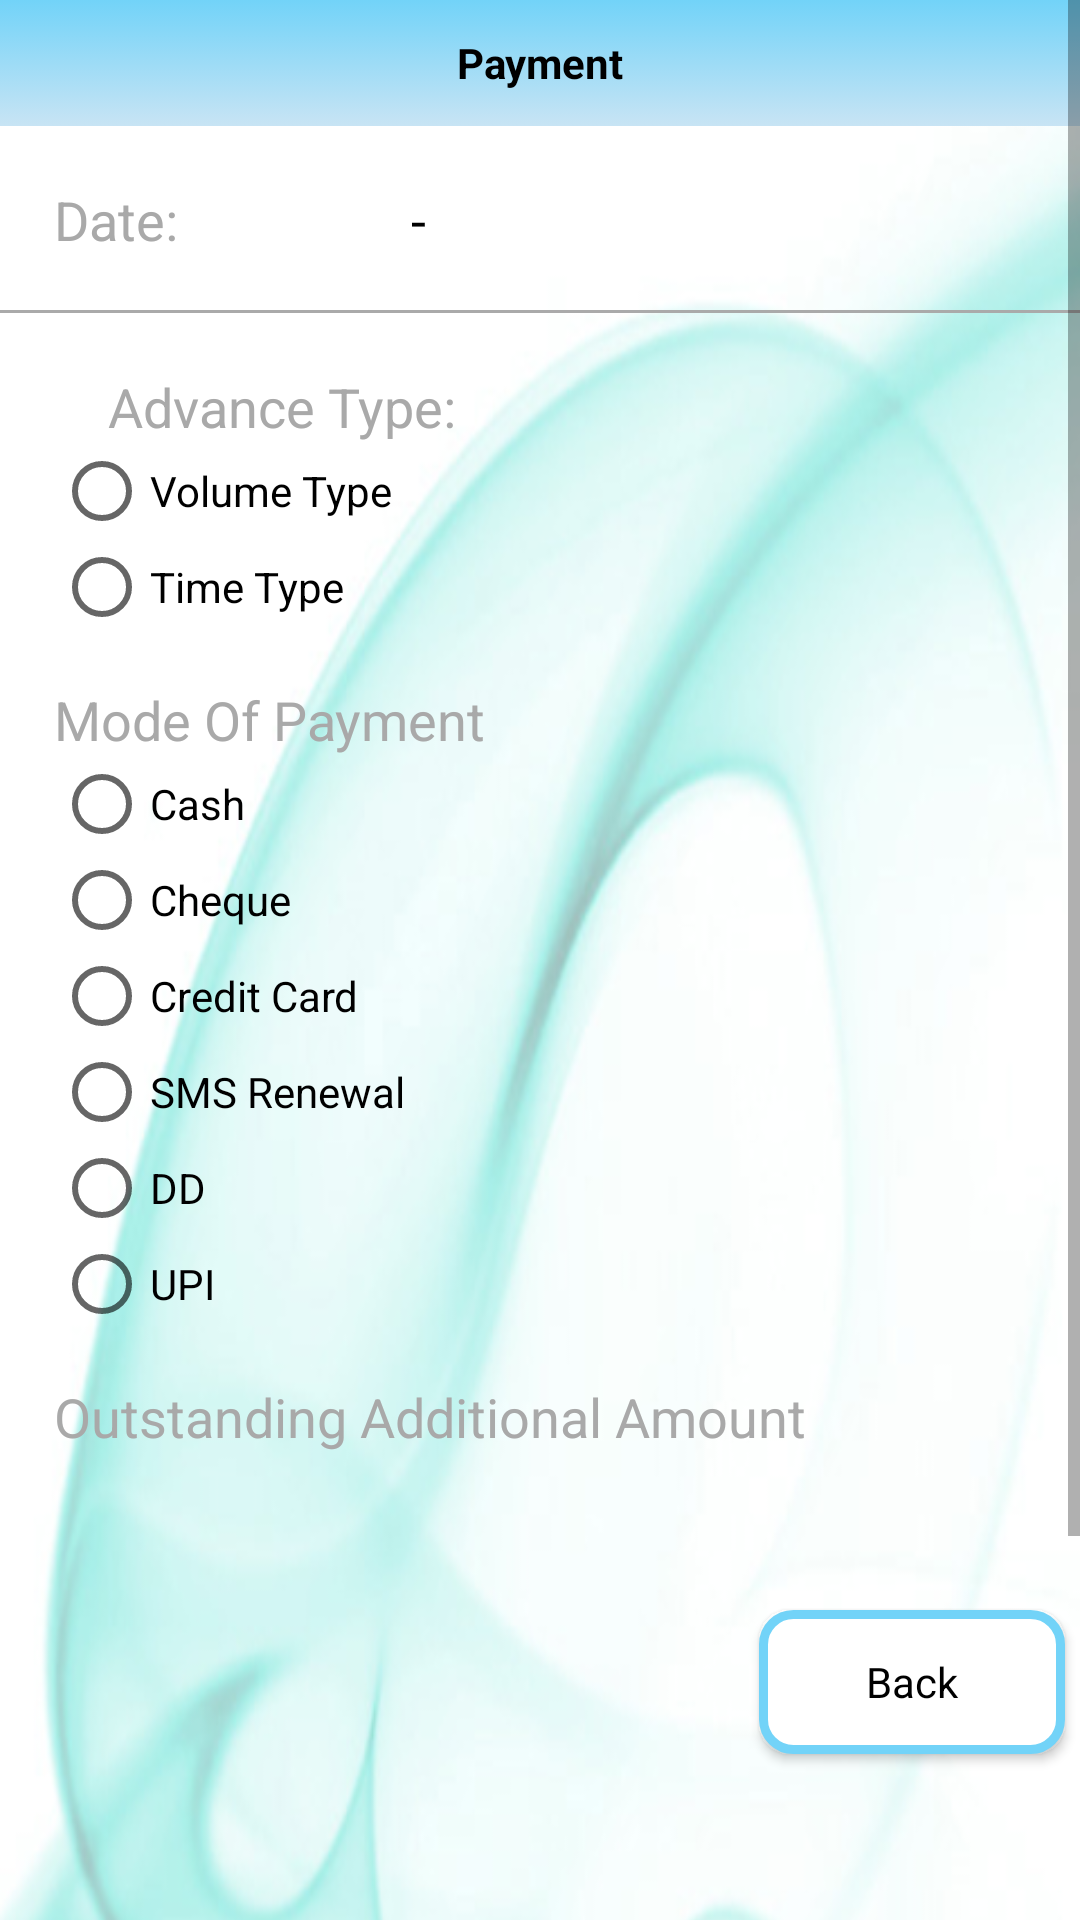

Produce the Android XML layout that renders to this screen, including the resource entries it uses.
<!-- AndroidManifest.xml: application theme AppTheme -->
<!-- res/layout/activity_renew.xml -->
<ScrollView 
    xmlns:android="http://schemas.android.com/apk/res/android"
    xmlns:tools="http://schemas.android.com/tools"
    android:id="@+id/Renewwidget"
    android:layout_width="match_parent"
    android:layout_height="match_parent">

<RelativeLayout 
    android:id="@+id/Renewwidget1"
    android:layout_width="match_parent"
    android:layout_height="match_parent"
    android:background="@drawable/bg_cnergee"
    android:orientation="vertical" >

    <TextView
        android:id="@+id/payDate"
        android:layout_width="fill_parent"
        android:layout_height="wrap_content"
        android:layout_alignBaseline="@+id/TextView01"
        android:layout_alignBottom="@+id/TextView01"
        android:layout_toRightOf="@+id/TextView01"
        android:text="@string/app_default_label"
        android:textAppearance="?android:attr/textAppearanceMedium"
        android:textColor="@color/label_black_color" />

    <include
        android:layout_width="wrap_content"
        android:layout_height="wrap_content"
        android:layout_alignParentBottom="true"
        android:layout_alignParentLeft="true"
        layout="@layout/footer" />

    <TextView
        android:id="@+id/TextView03"
        android:layout_width="fill_parent"
        android:layout_height="42dp"
        android:layout_alignParentLeft="true"
        android:layout_alignParentTop="true"
        android:background="@drawable/gradient_drawable"
        android:gravity="center"
        android:text="@string/app_payment_mode_title"
        android:textColor="#000000"
        android:textStyle="bold" />

    <TextView
        android:id="@+id/TextView01"
        android:layout_width="119dp"
        android:layout_height="wrap_content"
        android:layout_alignParentLeft="true"
        android:layout_below="@+id/TextView03"
        android:layout_marginLeft="18dp"
        android:layout_marginTop="19dp"
        android:text="@string/app_payment_mode_label_1"
        android:textAppearance="?android:attr/textAppearanceMedium"
        android:textColor="@color/label_gray_color" />

    <RadioGroup
        android:id="@+id/rg_time_volume"
        android:layout_width="match_parent"
        android:layout_height="wrap_content"
        android:layout_alignLeft="@+id/TextView01"
        android:layout_below="@+id/view1"
        android:orientation="vertical" >

        <TextView
            android:layout_width="wrap_content"
            android:layout_height="wrap_content"
            android:layout_alignParentLeft="true"
            android:layout_marginLeft="18dp"
            android:layout_marginTop="19dp"
            android:text="Advance Type:"
            android:textAppearance="?android:attr/textAppearanceMedium"
            android:textColor="@color/label_gray_color" />

        <RadioButton
            android:id="@+id/rb_volume"
            android:layout_width="wrap_content"
            android:layout_height="wrap_content"
            android:text="Volume Type" />

        <RadioButton
            android:id="@+id/rb_time"
            android:layout_width="wrap_content"
            android:layout_height="wrap_content"
            android:text="Time Type" />
    </RadioGroup>

    <View
        android:id="@+id/view1"
        android:layout_width="fill_parent"
        android:layout_height="1dp"
        android:layout_alignParentLeft="true"
        android:layout_below="@+id/payDate"
        android:layout_marginTop="18dp"
        android:background="@android:color/darker_gray" />

    <RadioGroup
        android:id="@+id/radioPayMode"
        android:layout_width="match_parent"
        android:layout_height="wrap_content"
        android:layout_alignLeft="@+id/TextView01"
        android:layout_below="@+id/TextView02"
        android:orientation="vertical" >

        <RadioButton
            android:id="@+id/radioCash"
            android:layout_width="wrap_content"
            android:layout_height="wrap_content"
            android:text="@string/app_payment_mode_label_3" />

        <RadioButton
            android:id="@+id/radioCheque"
            android:layout_width="wrap_content"
            android:layout_height="wrap_content"
            android:text="@string/app_payment_mode_label_4" />

        <RadioButton
            android:id="@+id/radioEDC"
            android:layout_width="wrap_content"
            android:layout_height="wrap_content"
            android:text="@string/app_payment_mode_label_5" />

        <RadioButton
            android:id="@+id/rb_sms_pg"
            android:layout_width="wrap_content"
            android:layout_height="wrap_content"
            android:text="@string/app_payment_mode_label_6" />


        <RadioButton
            android:id="@+id/rb_dd_pg"
            android:layout_width="wrap_content"
            android:layout_height="wrap_content"
            android:text="DD" />

        <RadioButton
            android:id="@+id/rb_upi_pg"
            android:layout_width="wrap_content"
            android:layout_height="wrap_content"
            android:text="UPI" />


    </RadioGroup>

    <TextView
        android:id="@+id/TextView02"
        android:layout_width="fill_parent"
        android:layout_height="wrap_content"
        android:layout_alignLeft="@+id/radioPayMode"
        android:layout_alignRight="@+id/payDate"
        android:layout_below="@+id/rg_time_volume"
        android:layout_marginTop="16dp"
        android:text="@string/app_payment_mode_label_2"
        android:textAppearance="?android:attr/textAppearanceMedium"
        android:textColor="@color/label_gray_color" />

    <TextView
        android:id="@+id/tv_Label_Out_Add_amt"
        android:layout_width="fill_parent"
        android:layout_height="wrap_content"
        android:layout_alignLeft="@+id/radioPayMode"
        android:layout_alignRight="@+id/payDate"
        android:layout_below="@+id/radioPayMode"
        android:layout_marginTop="16dp"
        android:text="Outstanding Additional Amount"
        android:textAppearance="?android:attr/textAppearanceMedium"
        android:textColor="@color/label_gray_color" />

    <TextView
        android:id="@+id/tv_Out_Add_amt"
        android:layout_width="fill_parent"
        android:layout_height="wrap_content"
        android:layout_alignLeft="@+id/radioPayMode"
        android:layout_alignRight="@+id/payDate"
        android:layout_below="@+id/tv_Label_Out_Add_amt"
        android:layout_marginTop="16dp"
        android:textAppearance="?android:attr/textAppearanceMedium"
        android:textColor="@android:color/black" />

    <Button
        android:id="@+id/backBtn"
        style="@style/AppBtn"
        android:layout_width="wrap_content"
        android:layout_height="wrap_content"
        android:layout_alignParentRight="true"
        android:layout_below="@+id/tv_Out_Add_amt"
        android:background="@drawable/relative_selector"
        android:gravity="center_vertical|center_horizontal"
        android:text="Back" />

</RelativeLayout>

</ScrollView>
<!-- res/layout/footer.xml (included above) -->
<?xml version="1.0" encoding="utf-8"?>
<LinearLayout xmlns:android="http://schemas.android.com/apk/res/android"
    android:layout_width="match_parent"
    android:layout_height="match_parent"
    android:orientation="vertical" >

    <TextView
        android:id="@+id/tv_app_version"
        android:layout_width="fill_parent"
        android:layout_height="wrap_content"
        android:paddingTop="5dp"
        android:paddingBottom="5dp"
        android:gravity="center"
        android:text=""
        android:visibility="gone"
        android:textAppearance="?android:attr/textAppearanceSmall"
        android:textColor="@color/label_blue_color" />

    <TextView
        android:id="@+id/textView1"
        android:layout_width="fill_parent"
        android:layout_height="32dp"
        android:background="@drawable/bottom_bar"
        android:gravity="center"
        android:text="@string/app_name"
        android:textAppearance="?android:attr/textAppearanceMedium"
        android:textColor="#FFFFFF" />

</LinearLayout>
<!-- resources referenced by this layout -->
<resources>
  <color name="label_black_color">#000000</color>
  <color name="label_blue_color">#0000FF</color>
  <color name="label_gray_color">#A9A9A9</color>
  <!-- drawable gradient_drawable (drawable) -->
  <?xml version="1.0" encoding="utf-8"?>
  <selector xmlns:android="http://schemas.android.com/apk/res/android">
      <item>
          <shape>
              <gradient
                  android:startColor="#72d3f8"
                  android:endColor="#c8e4f4"
                  android:angle="270" />
          </shape>
      </item>
  </selector>
  <string name="app_default_label">-</string>
  <string name="app_name">Cnergee Billing Solutions</string>
  <string name="app_payment_mode_label_1">Date:</string>
  <string name="app_payment_mode_label_2">Mode Of Payment</string>
  <string name="app_payment_mode_label_3">Cash</string>
  <string name="app_payment_mode_label_4">Cheque</string>
  <string name="app_payment_mode_label_5">Credit Card</string>
  <string name="app_payment_mode_label_6">SMS Renewal</string>
  <string name="app_payment_mode_title">Payment</string>
  <style name="AppBtn" parent="@android:style/Widget.Button">
  		<item name="android:height">@dimen/AppBtnHeight</item>
  		<item name="android:width">@dimen/AppBtnWidth</item>
  		<item name="android:layout_marginTop">@dimen/AppBtnMarginTop</item>
  		<item name="android:background">@drawable/app_botton</item>
  		<item name="android:layout_marginLeft">@dimen/AppBtnMarginLeft</item>
  		<item name="android:layout_marginRight">@dimen/AppBtnMarginRight</item>
  		    
  	</style>
  <style name="AppTheme" parent="Theme.AppCompat.Light.DarkActionBar">
  		
  		<item name="colorPrimary">@color/colorPrimary</item>
  		<item name="colorPrimaryDark">@color/colorPrimaryDark</item>
  		<item name="colorAccent">@color/colorAccent</item>
  	</style>
  <!-- drawable rounded_corners (drawable) -->
  <?xml version="1.0" encoding="UTF-8"?>
  <shape xmlns:android="http://schemas.android.com/apk/res/android">
      <solid android:color="#ffffff"/>
      <stroke android:width="3dip" android:color="#72d3f8" />
      <corners android:radius="10dip"/>
      <padding android:left="0dip" android:top="0dip" android:right="0dip" android:bottom="0dip" />
      
  </shape>
  <color name="blue_color">#72d3f8</color>
  <dimen name="AppBtnHeight">40dp</dimen>
  <dimen name="AppBtnWidth">102dp</dimen>
  <dimen name="AppBtnMarginTop">12dp</dimen>
  <!-- drawable app_botton (drawable) -->
  <?xml version="1.0" encoding="utf-8"?>
  <selector xmlns:android="http://schemas.android.com/apk/res/android" >
       <item android:drawable="@drawable/btn_pressed"
            android:state_pressed="true" />
       <item android:drawable="@drawable/btn_pressed"
            android:state_selected="true" />
      <item android:drawable="@drawable/btn_released" />
  
  </selector>
  <dimen name="AppBtnMarginLeft">5dp</dimen>
  <dimen name="AppBtnMarginRight">5dp</dimen>
  <color name="colorPrimary">#3F51B5</color>
  <color name="colorPrimaryDark">#000</color>
  <color name="colorAccent">#2a6cc3</color>
  <!-- drawable btn_pressed (drawable) -->
  <?xml version="1.0" encoding="utf-8"?>
  <shape xmlns:android="http://schemas.android.com/apk/res/android" android:shape="rectangle" >
     
         
           <gradient android:startColor="#FFA500" android:endColor="#FF8C00" android:angle="270" />
      <padding android:left="7dp"
          android:top="7dp"
          android:right="7dp"
          android:bottom="7dp" />
      <corners android:radius="8dp" />
  
  </shape>
  <!-- drawable btn_released (drawable) -->
  <?xml version="1.0" encoding="utf-8"?>
  <shape xmlns:android="http://schemas.android.com/apk/res/android"  android:shape="rectangle" >
     
     
        <gradient android:startColor="#D3D3D3" android:endColor="#C0C0C0" android:angle="270" />        
      <padding android:left="7dp"
          android:top="7dp"
          android:right="7dp"
          android:bottom="7dp" />
      <corners android:radius="8dp" />
  
  </shape>
</resources>
